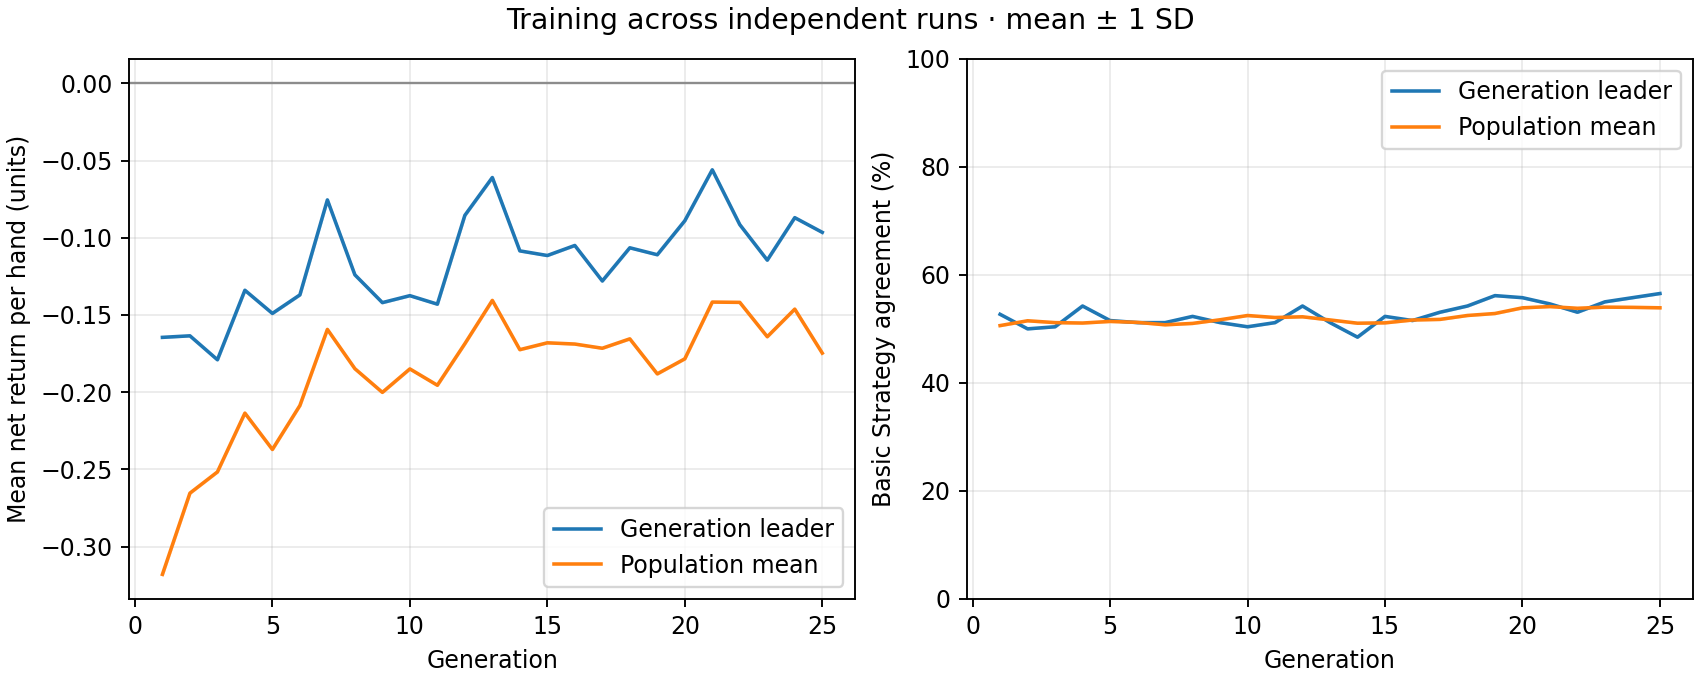

The file beside this chart, header and first rows:
generation, best_fitness_mean, best_fitness_sd, average_fitness_mean, average_fitness_sd, best_match_pct_mean, best_match_pct_sd, population_match_pct_mean, population_match_pct_sd
1, -0.1645, 0.0, -0.318, 0.0, 52.69, 0.0, 50.6, 0.0
2, -0.1635, 0.0, -0.2654, 0.0, 50.0, 0.0, 51.49, 0.0
3, -0.179, 0.0, -0.2516, 0.0, 50.38, 0.0, 51.15, 0.0
4, -0.134, 0.0, -0.2135, 0.0, 54.23, 0.0, 51.08, 0.0
5, -0.149, 0.0, -0.2371, 0.0, 51.54, 0.0, 51.37, 0.0
6, -0.137, 0.0, -0.2086, 0.0, 51.15, 0.0, 51.2, 0.0
7, -0.0755, 0.0, -0.1593, 0.0, 51.15, 0.0, 50.75, 0.0
8, -0.124, 0.0, -0.1848, 0.0, 52.31, 0.0, 51.01, 0.0
9, -0.142, 0.0, -0.2001, 0.0, 51.15, 0.0, 51.68, 0.0
10, -0.1375, 0.0, -0.1849, 0.0, 50.38, 0.0, 52.47, 0.0
11, -0.143, 0.0, -0.1955, 0.0, 51.15, 0.0, 52.1, 0.0
12, -0.0855, 0.0, -0.1686, 0.0, 54.23, 0.0, 52.23, 0.0
13, -0.061, 0.0, -0.1406, 0.0, 51.15, 0.0, 51.65, 0.0
14, -0.1085, 0.0, -0.1725, 0.0, 48.46, 0.0, 51.04, 0.0
15, -0.1115, 0.0, -0.168, 0.0, 52.31, 0.0, 51.11, 0.0
16, -0.105, 0.0, -0.1688, 0.0, 51.54, 0.0, 51.63, 0.0
17, -0.128, 0.0, -0.1715, 0.0, 53.08, 0.0, 51.75, 0.0
18, -0.1065, 0.0, -0.1655, 0.0, 54.23, 0.0, 52.47, 0.0
19, -0.111, 0.0, -0.1882, 0.0, 56.15, 0.0, 52.84, 0.0
20, -0.089, 0.0, -0.1784, 0.0, 55.77, 0.0, 53.89, 0.0
21, -0.056, 0.0, -0.1416, 0.0, 54.62, 0.0, 54.12, 0.0
22, -0.0915, 0.0, -0.1418, 0.0, 53.08, 0.0, 53.81, 0.0
23, -0.1145, 0.0, -0.1641, 0.0, 55, 0.0, 54.02, 0.0
24, -0.087, 0.0, -0.1462, 0.0, 55.77, 0.0, 53.98, 0.0
25, -0.0965, 0.0, -0.1747, 0.0, 56.54, 0.0, 53.9, 0.0
